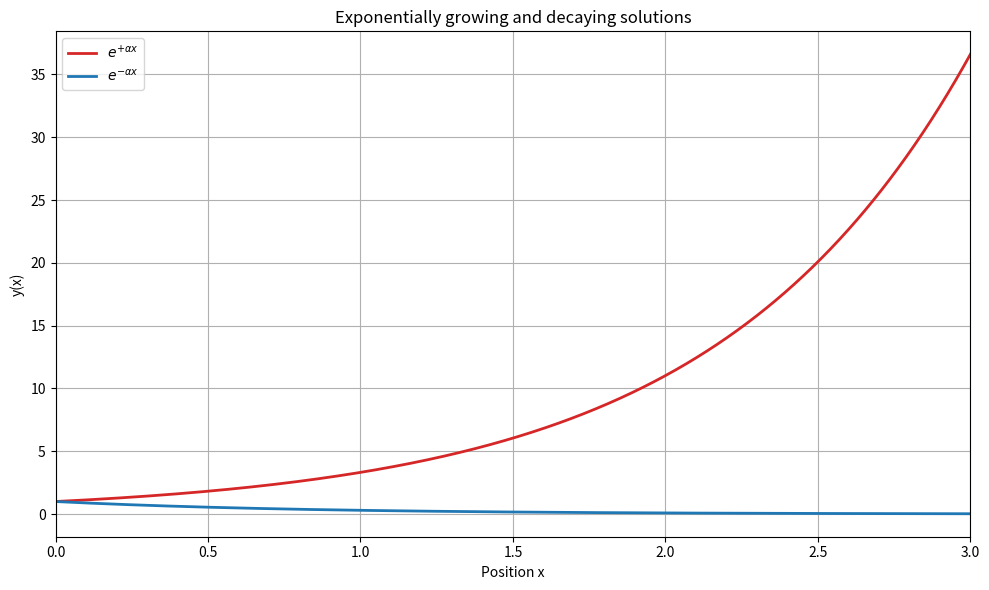

Reproduce this figure in Python.
"""
Compare exponentially growing and decaying solutions.

Both functions are associated with the differential equation

    y'' - alpha**2 * y = 0.

The general solution is

    y(x) = A * exp(alpha * x) + B * exp(-alpha * x).

If the solution must remain finite as x tends to positive infinity,
the coefficient A must be zero.
"""

import numpy as np
import matplotlib.pyplot as plt


# --------------------------------------------------
# 1. Define the spatial domain and parameter
# --------------------------------------------------

x = np.linspace(0.0, 3.0, 1000)

alpha = 1.2


# --------------------------------------------------
# 2. Calculate the growing and decaying solutions
# --------------------------------------------------

growing_solution = np.exp(alpha * x)
decaying_solution = np.exp(-alpha * x)


# --------------------------------------------------
# 3. Plot the two functions
# --------------------------------------------------

plt.figure(figsize=(10.0, 6.0))

plt.plot(
    x,
    growing_solution,
    color="tab:red",
    linewidth=2.0,
    label=r"$e^{+\alpha x}$",
)

plt.plot(
    x,
    decaying_solution,
    color="tab:blue",
    linewidth=2.0,
    label=r"$e^{-\alpha x}$",
)

plt.xlabel("Position x")
plt.ylabel("y(x)")

plt.title(
    "Exponentially growing and decaying solutions"
)

plt.xlim(0.0, 3.0)
plt.grid(True)
plt.legend()
plt.tight_layout()
plt.show()


# --------------------------------------------------
# 4. Print representative numerical values
# --------------------------------------------------

print("Comparison of exponential solutions")
print("-----------------------------------")
print(f"alpha = {alpha:.2f}")
print()

sample_positions = [0.0, 1.0, 2.0, 3.0]

for position in sample_positions:
    growing_value = np.exp(alpha * position)
    decaying_value = np.exp(-alpha * position)

    print(
        f"x = {position:.1f}: "
        f"exp(+alpha * x) = {growing_value:10.4f}, "
        f"exp(-alpha * x) = {decaying_value:10.4f}"
    )


# --------------------------------------------------
# 5. Print the physical interpretation
# --------------------------------------------------

print()
print("Boundary-condition interpretation")
print("---------------------------------")

print(
    "As x increases, exp(+alpha * x) grows without bound."
)

print(
    "As x increases, exp(-alpha * x) approaches zero."
)

print(
    "If a physical solution must remain finite as x tends "
    "to positive infinity, the coefficient multiplying "
    "exp(+alpha * x) must be zero."
)
